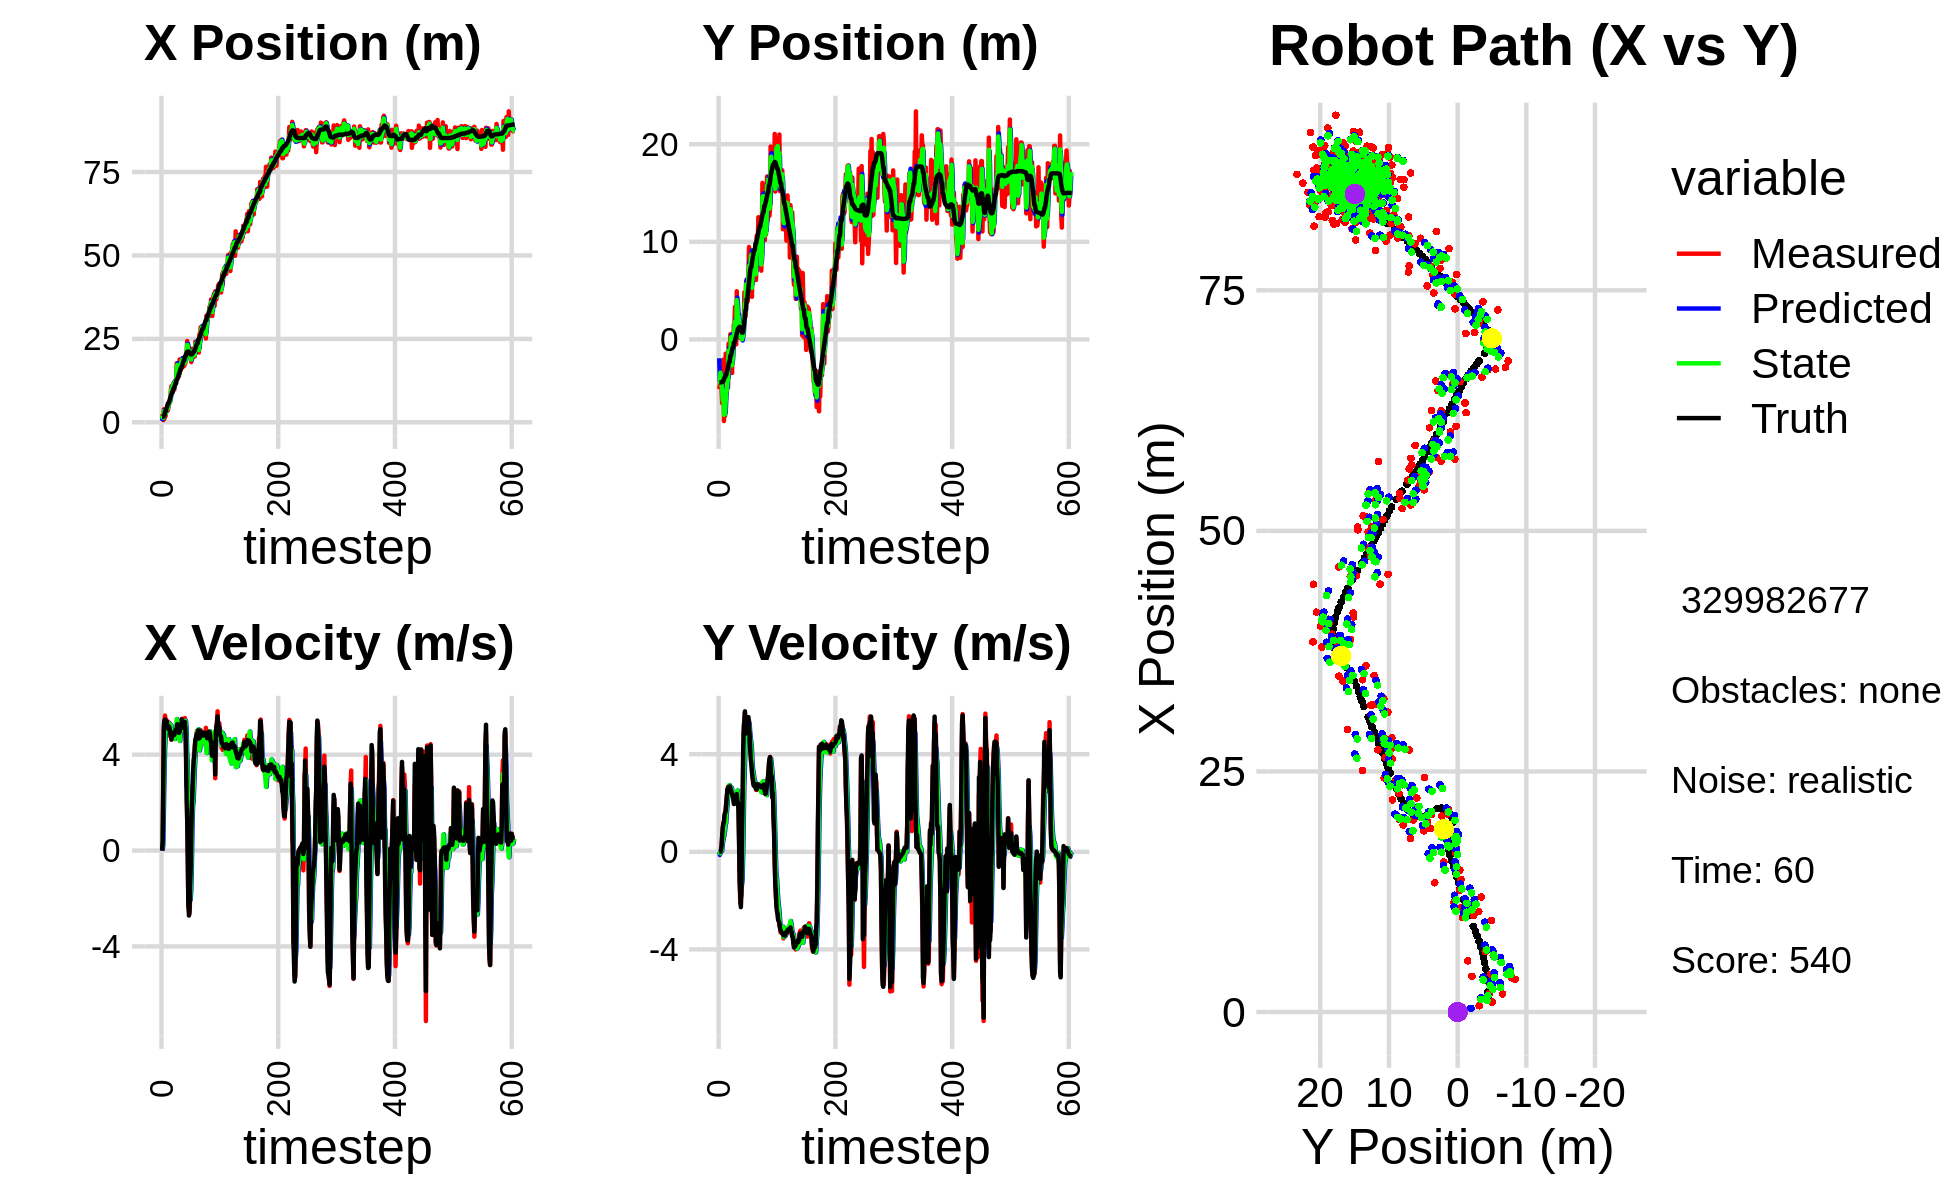

Data behind this chart, as committed beside it:
6.155159467322536271e-01, -5.825314283375059965e+00, 0.000000000000000000e+00, 0.000000000000000000e+00, 0.000000000000000000e+00, 0.000000000000000000e+00, 0.000000000000000000e+00, 0.000000000000000000e+00, 3.873878031947481371e-01, -1.932786025756020321e+00, 0.000000000000000000e+00, 0.000000000000000000e+00, 1.623667478092104544e+00, -4.401144504557532144e+00, 0.000000000000000000e+00, 0.000000000000000000e+00, 0.000000000000000000e+00, -2.889055176638066769e-04
2.544458925630399548e+00, -5.097526848831724244e+00, 0.000000000000000000e+00, 0.000000000000000000e+00, 3.873878031947481371e-01, -1.932786025756020321e+00, 0.000000000000000000e+00, 0.000000000000000000e+00, 1.198873996602426661e+00, -4.289612033540934455e+00, 8.157976969612398821e-02, -1.292699855540482279e-01, 1.623667478092104544e+00, -4.401144504557532144e+00, 0.000000000000000000e+00, 0.000000000000000000e+00, 0.000000000000000000e+00, -1.322424504905939102e-04
1.951518087936707335e+00, -4.629498556977200252e+00, 3.959999943915958331e-01, 5.236800995787780174e-05, 1.207031973572038952e+00, -4.302539032096339255e+00, 8.157976969612398821e-02, -1.292699855540482279e-01, 1.701969716751703388e+00, -4.391663232159948471e+00, 2.030270363676338063e-01, -7.564729499110772748e-02, 1.623667478092104544e+00, -4.401144504557532144e+00, 4.000000000000000222e-01, 0.000000000000000000e+00, 4.000000059604644775e-01, -1.322424504905939102e-04
6.539093248439886708e-01, -3.137590434543491291e+00, 2.825999974841900020e+00, -4.526845792239120975e-05, 1.722272420388466729e+00, -4.399227961659058828e+00, 2.030270363676338063e-01, -7.564729499110772748e-02, 1.324747683375299134e+00, -3.407147606320949151e+00, 1.579327116541634268e+00, 1.553169086864719661e-02, 1.720122098333689786e+00, -4.401174809334270854e+00, 2.799999999999999822e+00, 2.000000000000000042e-03, 2.799999952316284180e+00, 1.601856274646706879e-05
3.920061468905221780e+00, -4.827281312635067323e+00, 5.038978839132526311e+00, 1.461522409307767882e-02, 1.482680395029462694e+00, -3.405594437234084282e+00, 1.579327116541634268e+00, 1.553169086864719661e-02, 3.339711232318077094e+00, -3.716440651399782968e+00, 3.015041167488544005e+00, 4.388589647913107572e-02, 2.099867582149703704e+00, -4.399751351824463086e+00, 5.198999999999999844e+00, 9.600000000000000200e-02, 5.199999809265136719e+00, -2.900425577536225319e-03
1.032435774057782307e+00, -5.028569226769849188e+00, 5.336582767471288236e+00, 1.910130769533370798e-01, 3.641215349066931672e+00, -3.712052061751869747e+00, 3.015041167488544005e+00, 4.388589647913107572e-02, 2.720678058916086606e+00, -4.755394161038860368e+00, 4.135903446103885273e+00, 3.249876678917401618e-02, 2.099867582149703704e+00, -4.399751351824463086e+00, 5.423000000000000043e+00, 2.530000000000000027e-01, 5.428999900817871094e+00, -3.577787056565284729e-02
1.885596036452631408e+00, -6.546030388969242608e+00, 5.630005809816455375e+00, 6.104136230297348975e-01, 3.134268403526474955e+00, -4.752144284359943072e+00, 4.135903446103885273e+00, 3.249876678917401618e-02, 2.389935007888026597e+00, -5.126023557953684140e+00, 4.774467563452631680e+00, 3.003199695788603685e-01, 3.230398893184485587e+00, -4.328960524341464833e+00, 5.469999999999999751e+00, 6.620000000000000329e-01, 5.510000228881835938e+00, -1.079996228218078613e-01
1.885596036452631408e+00, -6.546030388969242608e+00, 5.285434606746164832e+00, 8.788304114780448595e-01, 2.867381764233289942e+00, -5.095991560995797975e+00, 4.774467563452631680e+00, 3.003199695788603685e-01, 2.550247606189867344e+00, -6.225980602380224660e+00, 5.006860663736508954e+00, 4.501675510588945550e-01, 3.230398893184485587e+00, -4.328960524341464833e+00, 5.426000000000000156e+00, 1.004000000000000004e+00, 5.518000125885009766e+00, -1.647666096687316895e-01
3.717739521886558762e+00, -2.084536911382346869e+00, 5.469015240721786242e+00, 1.190076746772204430e+00, 3.050933672563518329e+00, -6.180963847274335343e+00, 5.006860663736508954e+00, 4.501675510588945550e-01, 3.574693068100171622e+00, -5.387802146310578522e+00, 5.225022958721718069e+00, 6.248121978231653273e-01, 3.845808744059009854e+00, -4.230394246410783765e+00, 5.400999999999999801e+00, 1.131000000000000005e+00, 5.518000125885009766e+00, -2.142632752656936646e-01
3.398956537241799580e+00, -8.364848452024771674e+00, 5.216914948057672419e+00, 1.135218845861613035e+00, 4.097195363972343074e+00, -5.325320926528261722e+00, 5.225022958721718069e+00, 6.248121978231653273e-01, 3.910211708241906337e+00, -7.730526596121985783e+00, 5.209938281301964125e+00, 6.585238094661503006e-01, 4.465830563824678023e+00, -4.098642664416813908e+00, 5.378000000000000114e+00, 1.237000000000000099e+00, 5.600999832153320312e+00, -2.142632752656936646e-01
3.717243432485445975e+00, -5.150901870898148438e+00, 5.205221826242240724e+00, 1.344262236438457103e+00, 4.431205536372102571e+00, -7.664674215175370620e+00, 5.209938281301964125e+00, 6.585238094661503006e-01, 3.914544947325044877e+00, -7.183342142685575915e+00, 5.187377499267454617e+00, 8.527225533247830835e-01, 5.091501951161077955e+00, -3.939412551239082294e+00, 5.177999999999999936e+00, 1.516000000000000014e+00, 5.631000041961669922e+00, -2.527306377887725830e-01
3.569679498688841157e+00, -7.831674384445629578e+00, 5.378190524910094972e+00, 1.606497661263118326e+00, 4.433282697251790694e+00, -7.098069887353097407e+00, 5.187377499267454617e+00, 8.527225533247830835e-01, 4.192411507856355080e+00, -7.645296759586074131e+00, 5.277968462048199250e+00, 1.110261092978822361e+00, 5.694334744979856922e+00, -3.761400508216576455e+00, 5.152000000000000135e+00, 1.600000000000000089e+00, 5.394999980926513672e+00, -2.902691960334777832e-01
5.321858703982814909e+00, -1.461283432897108936e+00, 5.229345592249389441e+00, 1.716963230368987459e+00, 4.720208354061174560e+00, -7.534270650288191540e+00, 5.277968462048199250e+00, 1.110261092978822361e+00, 5.149763265304359017e+00, -6.343958697693170556e+00, 5.279218192719288716e+00, 1.172091734886212100e+00, 5.694334744979856922e+00, -3.761400508216576455e+00, 5.065999999999999837e+00, 1.663999999999999924e+00, 5.333000183105468750e+00, -3.172429203987121582e-01
5.852755010120202606e+00, -5.190086768926995830e+00, 5.333345101588100157e+00, 2.039492697462936377e+00, 5.677685084576287622e+00, -6.226749524204548969e+00, 5.279218192719288716e+00, 1.172091734886212100e+00, 5.717600136414815459e+00, -5.351944195094123558e+00, 5.302661437627265606e+00, 1.573753579274389081e+00, 6.179663419030310578e+00, -3.601615892289786736e+00, 5.168999999999999595e+00, 1.975000000000000089e+00, 5.532999992370605469e+00, -3.652460277080535889e-01
5.852755010120202606e+00, -5.190086768926995830e+00, 5.094005210749481094e+00, 2.280059265074215968e+00, 6.247866280177541753e+00, -5.194568837166684716e+00, 5.302661437627265606e+00, 1.573753579274389081e+00, 5.939604165764282406e+00, -5.211307966375863465e+00, 5.182364739601112547e+00, 1.845639820338234927e+00, 6.770613431849928254e+00, -3.378586577682541225e+00, 5.083000000000000185e+00, 2.277000000000000135e+00, 5.570000171661376953e+00, -4.208534359931945801e-01
6.301717638212801731e+00, -4.024624990932112567e+00, 4.758199760574809645e+00, 2.469788795197834119e+00, 6.457840639724393483e+00, -5.026743984342039617e+00, 5.182364739601112547e+00, 1.845639820338234927e+00, 6.457523907676146813e+00, -4.192418756605668761e+00, 4.989653377442897941e+00, 2.149174239463349068e+00, 7.355641126072407943e+00, -3.119840906491578636e+00, 4.929999999999999716e+00, 2.557999999999999829e+00, 5.553999900817871094e+00, -4.787786900997161865e-01
9.530957460146014526e+00, -4.915717171751004422e+00, 5.162038690511637995e+00, 2.679405228809307982e+00, 6.956489245420436340e+00, -3.977501332659334032e+00, 4.989653377442897941e+00, 2.149174239463349068e+00, 8.815328984643226562e+00, -4.177136294781353953e+00, 5.226029891493814361e+00, 2.380294977694439318e+00, 7.919777631708524446e+00, -2.830643938674006765e+00, 4.780999999999999694e+00, 2.612999999999999989e+00, 5.447999954223632812e+00, -4.787786900997161865e-01
1.082475995994623830e+01, -4.390842188725957440e-01, 4.622070345427554017e+00, 2.613917579847907735e+00, 9.337931973792608531e+00, -3.939106797011910022e+00, 5.226029891493814361e+00, 2.380294977694439318e+00, 9.793012918005096878e+00, -1.127545943727341182e+00, 4.899976759200040277e+00, 2.669850236352826922e+00, 8.371050595700658903e+00, -2.578404592668440021e+00, 4.639999999999999680e+00, 2.645000000000000018e+00, 5.341000080108642578e+00, -5.146878957748413086e-01
1.042882668899650334e+01, -3.069404648061197172e+00, 4.740613256146066767e+00, 2.672442515885309344e+00, 1.028301059392510020e+01, -8.605609200920585344e-01, 4.899976759200040277e+00, 2.669850236352826922e+00, 1.036886966718246761e+01, -1.299560871505874182e+00, 4.831127694431621933e+00, 2.734420033873220302e+00, 8.909523725216248025e+00, -2.273203181690324204e+00, 4.743000000000000327e+00, 2.674999999999999822e+00, 5.446000099182128906e+00, -5.133259892463684082e-01
1.003986340752047290e+01, -2.342656152726158680e+00, 4.911326536002386334e+00, 2.715403382245501707e+00, 1.085198243662562945e+01, -1.026118868118552019e+00, 4.831127694431621933e+00, 2.734420033873220302e+00, 1.062214841260653309e+01, -2.080047993842318199e+00, 4.901661263559907056e+00, 2.652721128303414666e+00, 8.909523725216248025e+00, -2.273203181690324204e+00, 4.850999999999999979e+00, 2.677999999999999936e+00, 5.540999889373779297e+00, -5.050562024116516113e-01
1.140325176716142508e+01, 5.283002393264097929e-01, 4.659194608984867259e+00, 2.519943227172806832e+00, 1.111231453896252397e+01, -1.814775881011976733e+00, 4.901661263559907056e+00, 2.652721128303414666e+00, 1.129124557166078979e+01, -1.345805854804182022e+00, 4.802293075305624548e+00, 2.534049762161087571e+00, 1.001712489113756988e+01, -1.664512919301436744e+00, 4.823000000000000398e+00, 2.608999999999999986e+00, 5.484000205993652344e+00, -4.957940876483917236e-01
1.140325176716142508e+01, 5.283002393264097929e-01, 5.042072236056766243e+00, 2.597901227424719295e+00, 1.177147487919135216e+01, -1.092400878588073221e+00, 4.802293075305624548e+00, 2.534049762161087571e+00, 1.164749818708323481e+01, 2.071306566653097203e-01, 4.927604109561452894e+00, 2.650680033471214170e+00, 1.001712489113756988e+01, -1.664512919301436744e+00, 4.921999999999999709e+00, 2.536000000000000032e+00, 5.537000179290771484e+00, -4.757688939571380615e-01
9.810210168135311548e+00, -6.837496624122200162e-01, 4.740721523914182889e+00, 2.442631856358985942e+00, 1.214025859803938090e+01, 4.721986600124311595e-01, 4.927604109561452894e+00, 2.650680033471214170e+00, 1.048667560765930418e+01, 2.476438674363981018e-01, 4.653089379120153524e+00, 2.603913634083185880e+00, 1.057846713031831776e+01, -1.371198462858647105e+00, 4.825000000000000178e+00, 2.415000000000000036e+00, 5.395999908447265625e+00, -4.757688939571380615e-01
1.195316058391242287e+01, -3.441126154253878244e+00, 4.987208661565325940e+00, 2.455652853245956280e+00, 1.095198454557131917e+01, 5.080352308447166898e-01, 4.653089379120153524e+00, 2.603913634083185880e+00, 1.120781506468961020e+01, -2.658125813239260005e+00, 4.745822056273024003e+00, 2.322570011103869625e+00, 1.113746333118104559e+01, -1.094926404031502765e+00, 4.964999999999999858e+00, 2.374000000000000110e+00, 5.504000186920166016e+00, -4.575412869453430176e-01
1.265969449239024591e+01, -3.086266388109240033e-01, 4.927728964670907708e+00, 2.330427123868473060e+00, 1.168239727031691189e+01, -2.425868812128872953e+00, 4.745822056273024003e+00, 2.322570011103869625e+00, 1.238331526381905157e+01, -2.005250468063445535e+00, 4.917544476717049307e+00, 2.264482327879490331e+00, 1.170650935135093107e+01, -8.252904882943266074e-01, 4.966999999999999638e+00, 2.273000000000000131e+00, 5.461999893188476562e+00, -4.417507946491241455e-01
1.265969449239024591e+01, -3.086266388109240033e-01, 5.059623217991306987e+00, 2.261409927992337643e+00, 1.287506971149075596e+01, -1.778802235275496413e+00, 4.917544476717049307e+00, 2.264482327879490331e+00, 1.280115697053847335e+01, -6.031852741293182163e-01, 4.993177458899479504e+00, 2.346152538878259364e+00, 1.170650935135093107e+01, -8.252904882943266074e-01, 5.046000000000000263e+00, 2.216000000000000192e+00, 5.511000156402587891e+00, -4.203165173530578613e-01
1.769649052558926883e+01, 1.509103490653247892e+00, 5.216898997906054269e+00, 2.071167039020127998e+00, 1.330047471642842183e+01, -3.685700202414922688e-01, 4.993177458899479504e+00, 2.346152538878259364e+00, 1.637833791029758856e+01, 1.149389162565600531e-02, 5.484114012771552638e+00, 2.186047639261226916e+00, 1.285630106870987888e+01, -3.362637036130207702e-01, 4.996000000000000441e+00, 1.959999999999999964e+00, 5.367000102996826172e+00, -3.779271245002746582e-01
1.769649052558926883e+01, 1.509103490653247892e+00, 5.223565631301838152e+00, 1.993400108171232032e+00, 1.692674931157474560e+01, 2.300986555517787191e-01, 5.484114012771552638e+00, 2.186047639261226916e+00, 1.717250528230898254e+01, 1.242860148564307599e+00, 5.319943361354847688e+00, 2.181858413828062560e+00, 1.285630106870987888e+01, -3.362637036130207702e-01, 5.272000000000000242e+00, 2.008999999999999897e+00, 5.642000198364257812e+00, -3.645589947700500488e-01
1.343255933688154258e+01, 3.340598774624959688e+00, 5.424250673188782734e+00, 2.084520119125997439e+00, 1.770449961844446563e+01, 1.461045989947113988e+00, 5.319943361354847688e+00, 2.181858413828062560e+00, 1.475708964001026757e+01, 1.837056411097875097e+00, 4.991217376378137338e+00, 2.090099801013288516e+00, 1.346046519223389382e+01, -1.055837146112990760e-01, 5.173000000000000043e+00, 1.983999999999999986e+00, 5.539999961853027344e+00, -3.668959438800811768e-01
1.474463790628052351e+01, -3.141856663604142841e-01, 5.142616640727513122e+00, 2.175902415547653845e+00, 1.525621137764808211e+01, 2.046066391199203860e+00, 4.991217376378137338e+00, 2.090099801013288516e+00, 1.509333392241007310e+01, 1.629618369813217171e-01, 5.092456560325930859e+00, 1.991000476576090916e+00, 1.405413317680434915e+01, 1.230000984571499451e-01, 5.118000000000000327e+00, 2.095000000000000195e+00, 5.530000209808349609e+00, -4.002703428268432617e-01
1.377911108715941779e+01, -5.072492828349410843e-01, 4.925541667769953058e+00, 2.349018063854104721e+00, 1.560257957844266663e+01, 3.620618846389308532e-01, 5.092456560325930859e+00, 1.991000476576090916e+00, 1.432730241536185467e+01, 1.803460240245546020e-01, 4.839485955649011295e+00, 2.153971275922209827e+00, 1.453819537121485084e+01, 3.281039726353793262e-01, 4.908000000000000362e+00, 2.342000000000000082e+00, 5.438000202178955078e+00, -4.450019299983978271e-01
1.883238434776347248e+01, 4.934179736170309916e+00, 4.889437308817329075e+00, 2.331799695381346460e+00, 1.481125101092675500e+01, 3.957431516167755903e-01, 4.839485955649011295e+00, 2.153971275922209827e+00, 1.600296325973272360e+01, 4.034706775917780597e+00, 4.571315433782917381e+00, 2.480313143954966826e+00, 1.510489153844973487e+01, 5.974492554831770663e-01, 4.955000000000000071e+00, 2.365000000000000213e+00, 5.491000175476074219e+00, -4.450019299983978271e-01
1.657353466706702960e+01, 2.835476522460750326e-01, 5.152581300100201211e+00, 2.263909781413233624e+00, 1.646009480311101569e+01, 4.282738090313277013e+00, 4.571315433782917381e+00, 2.480313143954966826e+00, 1.659570523848963575e+01, 3.493243377465099719e+00, 4.878128802090922811e+00, 2.512479387106795414e+00, 1.568098902670388028e+01, 8.495091926554831918e-01, 5.051999999999999602e+00, 2.093999999999999861e+00, 5.468999862670898438e+00, -4.139822125434875488e-01
1.559236657583935148e+01, 2.000420702570414822e+00, 5.311736231572592892e+00, 2.149036627138110944e+00, 1.708351811869872705e+01, 3.744491316175779350e+00, 4.878128802090922811e+00, 2.512479387106795414e+00, 1.660300432116694225e+01, 2.330568458935395881e+00, 5.177905267752080931e+00, 2.270183507299566195e+00, 1.627748560849422432e+01, 1.088207674957665461e+00, 5.237000000000000099e+00, 2.020999999999999908e+00, 5.613999843597412109e+00, -3.844507336616516113e-01
1.865877830920823754e+01, 1.454770562532126110e+00, 5.272999070741031247e+00, 1.731468427988579473e+00, 1.712079484794215034e+01, 2.557586809665352678e+00, 5.177905267752080931e+00, 2.270183507299566195e+00, 1.818609064392258645e+01, 2.351823120532829492e+00, 5.375656184160208184e+00, 2.094585568689564248e+00, 1.627748560849422432e+01, 1.088207674957665461e+00, 5.229000000000000092e+00, 1.717000000000000082e+00, 5.502999782562255859e+00, -3.172724246978759766e-01
1.865877830920823754e+01, 1.454770562532126110e+00, 5.499400814913710356e+00, 5.615810959399021307e-01, 1.872365626233860780e+01, 2.561281677401785917e+00, 5.375656184160208184e+00, 2.094585568689564248e+00, 1.869460030664108174e+01, 1.595777382829728364e+00, 5.434162782710088457e+00, 1.425000405934621739e+00, 1.677870821883010777e+01, 1.248755408616096796e+00, 5.471000000000000085e+00, 2.720000000000000195e-01, 5.477000236511230469e+00, -1.017640307545661926e-01
1.645228940209582547e+01, 1.592992076546070612e-01, 5.318068156014226666e+00, -1.041015706121352302e+00, 1.923801658491209210e+01, 1.738277423423190582e+00, 5.434162782710088457e+00, 1.425000405934621739e+00, 1.731824565636483371e+01, 1.485938247033371074e+00, 5.099003239489316996e+00, 5.209890707309663416e-01, 1.740225863419187036e+01, 1.294640971126644446e+00, 5.267999999999999794e+00, -1.237999999999999989e+00, 5.410999774932861328e+00, 1.933064013719558716e-01
1.859570622436688225e+01, 3.279863729169791298e-01, 5.090304571727731542e+00, -2.119668533981681424e+00, 1.782814598031376363e+01, 1.538037154106467685e+00, 5.099003239489316996e+00, 5.209890707309663416e-01, 1.806179998541673370e+01, 4.315109269818049320e-01, 5.033929373962799048e+00, -5.931533062671487944e-01, 1.800915980333993005e+01, 1.166151476617348193e+00, 5.129999999999999893e+00, -1.768000000000000016e+00, 5.426000118255615234e+00, 3.945748805999755859e-01
1.693342292294002860e+01, 1.417225730189481669e-01, 5.460650714748883416e+00, -1.903781154248284535e+00, 1.856519292281301503e+01, 3.721955963550900304e-01, 5.033929373962799048e+00, -5.931533062671487944e-01, 1.749073340057725900e+01, 3.590740143780073446e-01, 5.088107391275691782e+00, -1.091194141493548875e+00, 1.859883570649732931e+01, 9.184894096918077011e-01, 5.243000000000000327e+00, -2.266999999999999904e+00, 5.711999893188476562e+00, 3.354594409465789795e-01
1.693342292294002860e+01, 1.417225730189481669e-01, 5.098999553746236479e+00, -1.777696425395504543e+00, 1.799954413970482747e+01, 2.499546002286524571e-01, 5.088107391275691782e+00, -1.091194141493548875e+00, 1.767337931812317109e+01, 1.273147523323278352e-01, 5.180129298886314793e+00, -1.369206533521578395e+00, 1.859883570649732931e+01, 9.184894096918077011e-01, 5.206999999999999851e+00, -1.584000000000000075e+00, 5.441999912261962891e+00, 3.354594409465789795e-01
1.776089775554114425e+01, 1.421470171747424016e-01, 5.525699586197943880e+00, -7.322013143789702916e-01, 1.819139224801180177e+01, -9.605901019829998777e-03, 5.180129298886314793e+00, -1.369206533521578395e+00, 1.793077221151570200e+01, 4.669681054921159813e-03, 5.313359622990329711e+00, -1.128291141760181304e+00, 1.972839236200346491e+01, 6.834625725639070781e-01, 5.363000000000000433e+00, 9.889999999999999902e-01, 5.453999996185302734e+00, 1.317408680915832520e-01
1.776089775554114425e+01, 1.421470171747424016e-01, 5.407106196124081166e+00, 1.398366193076138186e+00, 1.846210817381473390e+01, -1.081594331210969789e-01, 5.313359622990329711e+00, -1.128291141760181304e+00, 1.824014538546627051e+01, 2.248195513806473533e-01, 5.412307320378137554e+00, -1.134199638796304921e-01, 1.972839236200346491e+01, 6.834625725639070781e-01, 5.036999999999999922e+00, 2.091000000000000192e+00, 5.453999996185302734e+00, -2.530716061592102051e-01
2.059129685102624308e+01, 1.474242520975797888e+00, 4.373508854845324478e+00, 3.513477165803296831e+00, 1.878137611750408453e+01, 2.134775549926843097e-01, 5.412307320378137554e+00, -1.134199638796304921e-01, 1.991551095175779551e+01, 3.736144772329629271e-01, 5.066433283054206704e+00, 1.246813970112208736e+00, 2.032646822912092333e+01, 8.600501552070568545e-01, 3.884999999999999787e+00, 4.145999999999999908e+00, 5.682000160217285156e+00, -6.767829060554504395e-01
2.106997716402072740e+01, 1.333774017564736791e+00, 2.654989049895581044e+00, 4.902209299717920743e+00, 2.042215428006321787e+01, 4.982958742441838118e-01, 5.066433283054206704e+00, 1.246813970112208736e+00, 2.079930560087545643e+01, 1.358590238795190253e+00, 3.977824595531370910e+00, 2.741751857648554225e+00, 2.081541705115161633e+01, 1.280791712743647004e+00, 2.049999999999999822e+00, 5.123000000000000220e+00, 5.518000125885009766e+00, -1.074432611465454102e+00
2.435892009709391459e+01, 4.817119313134712755e+00, 2.712136970800625324e+00, 5.007728028441593260e+00, 2.119708806042859450e+01, 1.632765424560045808e+00, 3.977824595531370910e+00, 2.741751857648554225e+00, 2.322842615720113457e+01, 2.209185067985531159e+00, 3.658824408233374736e+00, 3.522363879015244059e+00, 2.109975504876562624e+01, 1.841274691974115640e+00, 1.282999999999999918e+00, 5.366999999999999993e+00, 5.518000125885009766e+00, -1.074432611465454102e+00
2.052150028937005288e+01, 3.872551036527143165e+00, -3.676026240913758403e-01, 5.715190287274853453e+00, 2.359430859802447245e+01, 2.561421455887055387e+00, 3.658824408233374736e+00, 3.522363879015244059e+00, 2.293918894492326643e+01, 3.725248107624337113e+00, 2.202724711310554362e+00, 4.464829621850025632e+00, 2.120190501198170807e+01, 2.368836356051296388e+00, -3.709999999999999964e-01, 5.759000000000000341e+00, 5.770999908447265625e+00, -1.635028123855590820e+00
2.036871510744986935e+01, 2.326152575567872915e+00, -2.337611578122668732e+00, 5.202997988305279264e+00, 2.315946141605432018e+01, 4.171731069809339942e+00, 2.202724711310554362e+00, 4.464829621850025632e+00, 2.083235799496030793e+01, 3.786485977816008486e+00, -4.305702341434094471e-01, 4.802388460664912984e+00, 2.114021563474633325e+01, 3.018297625185438982e+00, -2.274000000000000021e+00, 5.072000000000000064e+00, 5.558000087738037109e+00, -1.993052721023559570e+00
2.223089778401585548e+01, 5.957305861757338228e+00, -2.285974325385622841e+00, 5.088065069326401790e+00, 2.078930097154596623e+01, 4.266724823882499962e+00, -4.305702341434094471e-01, 4.802388460664912984e+00, 2.137115081047545218e+01, 5.633781496065818573e+00, -1.350249350757625644e+00, 5.010868178668699713e+00, 2.114021563474633325e+01, 3.018297625185438982e+00, -2.710999999999999854e+00, 4.852000000000000313e+00, 5.558000087738037109e+00, -1.993052721023559570e+00
2.052323367056066772e+01, 3.845951540560630821e+00, -2.631879192682015312e+00, 4.625677917814093654e+00, 2.123612587539968999e+01, 6.134868313932688721e+00, -1.350249350757625644e+00, 5.010868178668699713e+00, 2.063113908697292231e+01, 5.689520980275644568e+00, -2.086938152397916912e+00, 4.928648095905264981e+00, 2.057474207866197347e+01, 4.151719523661076217e+00, -2.422000000000000153e+00, 4.881999999999999673e+00, 5.448999881744384766e+00, -2.088088274002075195e+00
2.052323367056066772e+01, 3.845951540560630821e+00, -1.976075354350894875e+00, 5.152033732730597393e+00, 2.042244527173313173e+01, 6.182385789866170711e+00, -2.086938152397916912e+00, 4.928648095905264981e+00, 2.044578279417896383e+01, 4.325563436828959496e+00, -2.048620309381438798e+00, 4.885378807297591663e+00, 2.057474207866197347e+01, 4.151719523661076217e+00, -1.364999999999999991e+00, 5.336999999999999744e+00, 5.508999824523925781e+00, -1.937043905258178711e+00
1.907171332803995867e+01, 3.930610550251513846e+00, -9.257799448924756147e-01, 5.411379582002391331e+00, 2.024092076324081901e+01, 4.814101317558718840e+00, -2.048620309381438798e+00, 4.885378807297591663e+00, 1.955354547371977247e+01, 4.625376261663990185e+00, -1.595876740789576642e+00, 5.113448743083078618e+00, 2.035697627049824376e+01, 4.756885958671130510e+00, -7.019999999999999574e-01, 5.464000000000000412e+00, 5.508999824523925781e+00, -1.740236163139343262e+00
1.805035281154702886e+01, 6.840518189844323693e+00, 4.455674375588568048e-01, 5.363524338538609548e+00, 1.939395779964081612e+01, 5.136721135972297958e+00, -1.595876740789576642e+00, 5.113448743083078618e+00, 1.882826022911596553e+01, 6.512476185309489907e+00, -6.044333492463178636e-01, 5.308572882100411228e+00, 2.029009509076609064e+01, 5.280133677801522651e+00, 6.919999999999999485e-01, 5.520999999999999908e+00, 5.564000129699707031e+00, -1.487913012504577637e+00
2.204887390112396162e+01, 9.473465873270637161e+00, 1.793633169170244734e+00, 5.379881141597702587e+00, 1.876781689419133414e+01, 7.043333473519530763e+00, -6.044333492463178636e-01, 5.308572882100411228e+00, 2.121601153970566145e+01, 7.524577873459859845e+00, 9.900386342986242649e-01, 5.265844445032884735e+00, 2.035483813235304140e+01, 5.909076167376052346e+00, 1.911999999999999922e+00, 5.089999999999999858e+00, 5.436999797821044922e+00, -1.248988986015319824e+00
1.996090155837531199e+01, 6.474663885896458027e+00, 2.703694606500652409e+00, 4.606117381320173010e+00, 2.131501540313552212e+01, 8.051162317963148851e+00, 9.900386342986242649e-01, 5.265844445032884735e+00, 2.076916549906982468e+01, 6.755683813345867428e+00, 1.843245190556325630e+00, 4.915643969052227114e+00, 2.056193041753793338e+01, 6.495744181821847540e+00, 2.438000000000000167e+00, 4.860000000000000320e+00, 5.436999797821044922e+00, -1.040006041526794434e+00
1.943674278183803850e+01, 7.923297060186967222e+00, 2.568535088540607081e+00, 4.375854465001975946e+00, 2.095349001812545708e+01, 7.247248210251090228e+00, 1.843245190556325630e+00, 4.915643969052227114e+00, 1.999439510423865585e+01, 7.395085180813771863e+00, 2.051631494250544030e+00, 4.688255660793583246e+00, 2.087737536400810967e+01, 7.018171741294665367e+00, 3.166999999999999815e+00, 4.216999999999999638e+00, 5.272999763488769531e+00, -1.040006041526794434e+00
2.002185261211901235e+01, 8.438477589259640865e+00, 3.389707447888009817e+00, 4.063883054388291782e+00, 2.019955825366371016e+01, 7.863910746893130188e+00, 2.051631494250544030e+00, 4.688255660793583246e+00, 2.004861417597076922e+01, 8.290604665902755244e+00, 2.637270565764464170e+00, 4.473353445335419565e+00, 2.120954012828858382e+01, 7.417491389304708527e+00, 3.758999999999999897e+00, 3.794999999999999929e+00, 5.341000080108642578e+00, -8.756024837493896484e-01
2.002185261211901235e+01, 8.438477589259640865e+00, 3.943693195749532698e+00, 3.842306656148198218e+00, 2.031234123254721524e+01, 8.737940010436297200e+00, 2.637270565764464170e+00, 4.473353445335419565e+00, 2.023767568728365518e+01, 8.694156467708355152e+00, 3.280264099343934703e+00, 4.238998761629129142e+00, 2.120954012828858382e+01, 7.417491389304708527e+00, 3.948999999999999844e+00, 3.596999999999999975e+00, 5.341000080108642578e+00, -7.723772525787353516e-01
1.973921847281474840e+01, 4.369537068858019957e+00, 4.343982751138661058e+00, 3.511866949964022044e+00, 2.056570209721805043e+01, 9.118056343871268510e+00, 3.280264099343934703e+00, 4.238998761629129142e+00, 2.023082860439269481e+01, 5.282211791536358447e+00, 3.809146055391651409e+00, 3.683235526006300553e+00, 2.165319895676138984e+01, 7.843468143284269445e+00, 4.267999999999999794e+00, 3.262999999999999901e+00, 5.372000217437744141e+00, -6.798685789108276367e-01
2.415504550873228951e+01, 8.987323237890763039e+00, 4.595932302416996684e+00, 3.166222609197534510e+00, 2.061174320993185916e+01, 5.650535344136988769e+00, 3.809146055391651409e+00, 3.683235526006300553e+00, 2.308054917838590114e+01, 6.326663442752328059e+00, 4.608464942183797319e+00, 3.387769709571056609e+00, 2.213879466030693166e+01, 8.230587435495777981e+00, 4.636000000000000121e+00, 3.049999999999999822e+00, 5.550000190734863281e+00, -6.032499074935913086e-01
2.379873609513576227e+01, 8.096937013827259833e+00, 4.613303698150630794e+00, 2.808599337012646302e+00, 2.354139567260428123e+01, 6.665440413709434075e+00, 4.608464942183797319e+00, 3.387769709571056609e+00, 2.362197732348954204e+01, 7.779839573501845962e+00, 4.586463675738779777e+00, 3.239092050783401344e+00, 2.266953158340658803e+01, 8.592574550235573483e+00, 4.717999999999999972e+00, 2.922000000000000153e+00, 5.550000190734863281e+00, -5.468681454658508301e-01
2.362534233895127400e+01, 8.055069698559393032e+00, 4.897386857869873822e+00, 2.764955475158692888e+00, 2.408062369106341905e+01, 8.103748778580186496e+00, 4.586463675738779777e+00, 3.239092050783401344e+00, 2.380187952558448217e+01, 8.105898474830054212e+00, 4.696585188465769001e+00, 3.057917235302606507e+00, 2.321386790219704466e+01, 8.921100092996724129e+00, 4.807000000000000384e+00, 2.710999999999999854e+00, 5.519000053405761719e+00, -5.139663815498352051e-01
... 545 more rows
